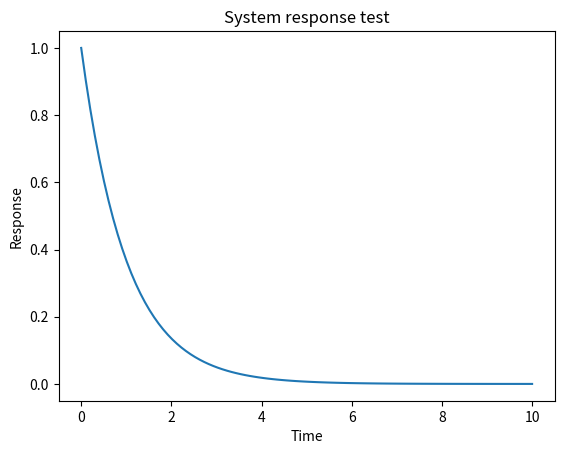

Recreate this plot in Python.
import numpy as np
import matplotlib.pyplot as plt

t = np.linspace(0, 10, 100)
y = np.exp(-t)

plt.plot(t, y)
plt.title("System response test")
plt.xlabel("Time")
plt.ylabel("Response")
plt.show()
